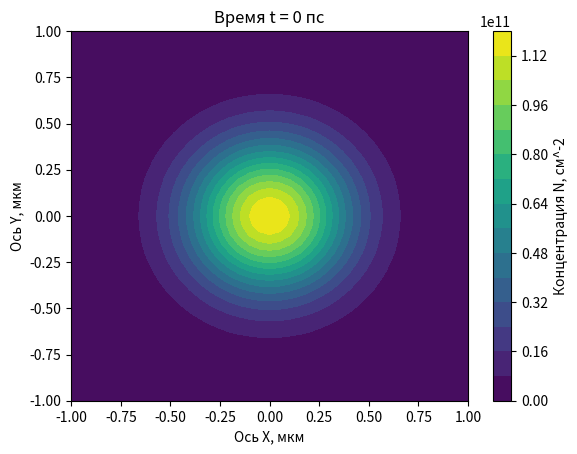

The script that saved this image:
from matplotlib.animation import FuncAnimation
import numpy as np
import matplotlib.pyplot as plt
Pi=3.141592653589
Nx=41#количество узлов сетки
Ny=41
dx=2/(Nx-1)#сетка 2 на 2 мкм
dy=2/(Ny-1)
dt=1#пс
'''Система ДУ:
1)уравнение непрерывности N'=-div(N*vector(V))
2)ур-ие для Vx муторный крокодил
2)ур-ие для Vy'''
E=7.5
F=6.25
t=0#время
A=-2*10**-5#пс^-1
B=-5*10**-5#пс^-1
C=10**-6#мкм^2/пс
D=5*10**-6#мкм^2/пс
#расстояние по сетке считается через мкм, время через пс
#z=n/N0, где N0=5*10^10 см^-2
Y, X = np.meshgrid(
    np.linspace(0, Ny-1, Ny),
    np.linspace(0, Nx-1, Nx)
)
Z=E/Pi*np.exp(-F*((dx*(X-(Nx-1)/2))**2+(dy*(Y-(Ny-1)/2))**2))
#Элемент (x,y) определён как Z[x][y]
Vx=0*X*Y#поле проекции скоростей Vx
Vy=0*X*Y#поле проекции скоростей Vy
'''Почему-то то, каким получится массив после умножения
зависит только от положения осей X и Y внутри meshgrid.
То есть Z=Y*X(=X*Y) даст такой же массив.'''

def D_x(N,i,j):#Взятие частной производной по x
    return (N[i+1][j]-N[i-1][j])/(2*dx)
def D_y(N,i,j):#Взятие частной производной по y
    return (N[i][j+1]-N[i][j-1])/(2*dy)
def Lap(N,i,j):#Взятие лапласиана
    x=(N[i+1][j]-2*N[i][j]+N[i-1][j])/(dx*dx)
    y=(N[i][j+1]-2*N[i][j]+N[i][j-1])/(dy*dy)
    return x+y

fig,cs=plt.subplots()
cs = plt.contourf(dx*(X-(Nx-1)/2),dy*(Y-(Ny-1)/2),Z*5*10**10,levels=15)
cbar=plt.colorbar(cs)
cbar.set_label('Концентрация N, см^-2')
plt.title('Время t = '+str(t)+' пс')
plt.xlabel('Ось X, мкм')
plt.ylabel('Ось Y, мкм')
def Eq1(Z,Vx,Vy,i,j):
    N1=-Z[i][j]*(D_x(Vx,i,j)+D_y(Vy,i,j))
    N2=-Vx[i][j]*D_x(Z,i,j)-Vy[i][j]*D_y(Z,i,j)
    return N1+N2
def Eq2(Z,Vx,Vy,i,j):
    N1=-Vx[i][j]*Eq1(Z,Vx,Vy,i,j)
    N2=-A*Z[i][j]*Vx[i][j]-B*D_x(Z,i,j)-C*D_x(Z,i,j)
    N3=D*Z[i][j]*Lap(Vx,i,j)
    N4=D*D_x(Z,i,j)*(D_x(Vx,i,j)-D_y(Vy,i,j))
    N5=D*D_y(Z,i,j)*(D_y(Vx,i,j)+D_x(Vy,i,j))
    return (N1+N2+N3+N4+N5)/Z[i,j]
def Eq3(Z,Vx,Vy,i,j):
    N1=-Vy[i][j]*Eq1(Z,Vx,Vy,i,j)
    N2=-A*Z[i][j]*Vy[i][j]-B*D_y(Z,i,j)-C*D_y(Z,i,j)
    N3=D*Z[i][j]*Lap(Vy,i,j)
    N4=D*D_y(Z,i,j)*(D_y(Vy,i,j)-D_x(Vx,i,j))
    N5=D*D_x(Z,i,j)*(D_x(Vy,i,j)+D_y(Vx,i,j))
    return (N1+N2+N3+N4+N5)/Z[i,j]
def EulerStep(frame):
    global Z,Vx,Vy,t
    ZZ=0*X*Y
    VVx=0*X*Y
    VVy=0*X*Y
    for k in range(10):#количество итераций за фрейм
        for i in range(1,Ny-1):#будет цикл от 1 до Nx-2
            for j in range(1,Nx-1):
                ZZ[i][j]=Z[i][j]+Eq1(Z,Vx,Vy,i,j)*dt#уравнение непрерывноести
                VVx[i][j]=Vx[i][j]+Eq2(Z,Vx,Vy,i,j)*dt#гидродинамическое
                VVy[i][j]=Vy[i][j]+Eq3(Z,Vx,Vy,i,j)*dt#гидродинамическое
        t=t+dt
    plt.clf()
    Z=ZZ
    Vx=VVx
    Vy=VVy
    cs = plt.contourf(dx*(X-(Nx-1)/2),dy*(Y-(Ny-1)/2),Z*5*10**10,levels=15)
    cbar=plt.colorbar(cs)
    cbar.set_label('Концентрация N, см^-2')
    plt.title('Время t = '+str(t)+' пс')
    plt.xlabel('Ось X, мкм')
    plt.ylabel('Ось Y, мкм')
    if t==200:#Время (пс), на котором нужно остановить расчёт
        anim.event_source.stop()
anim=FuncAnimation(fig,EulerStep,frames=None)
plt.show()
